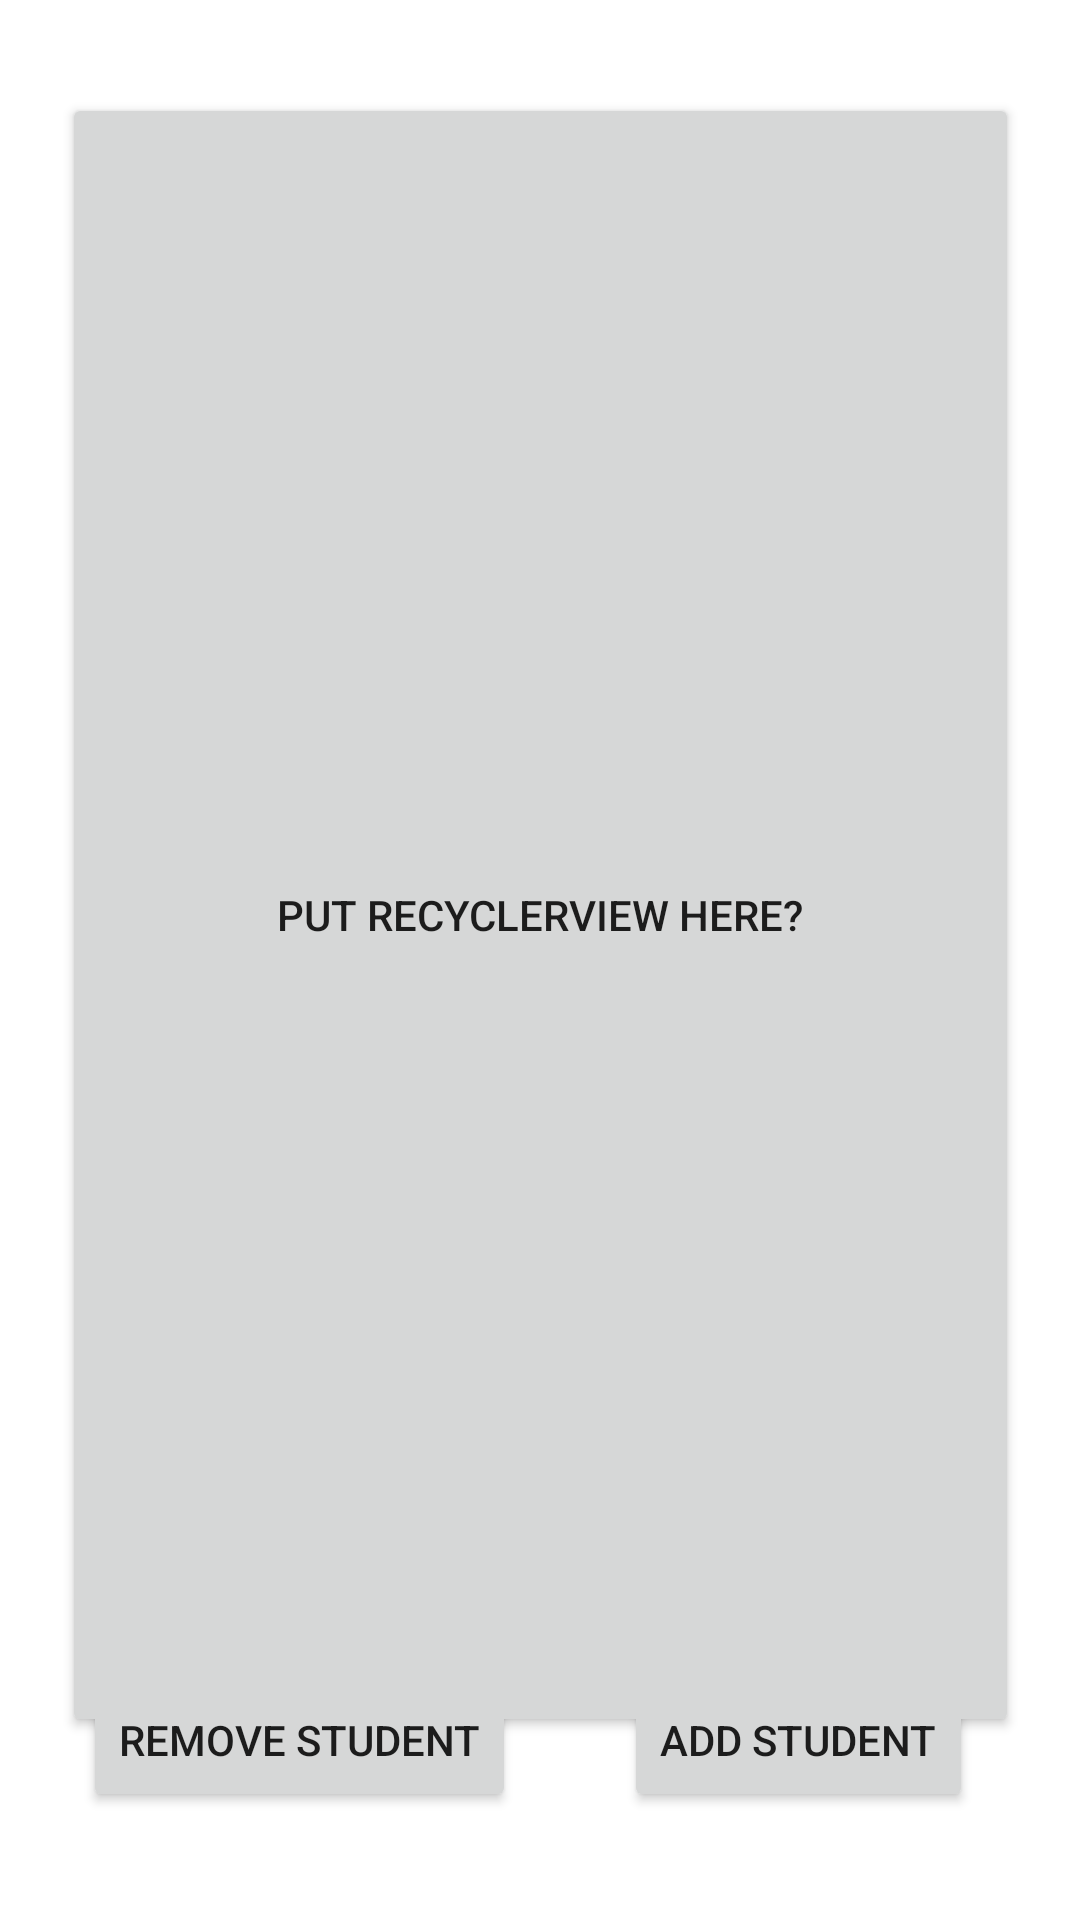

Write the Android layout XML for this screen, with the resource values it uses.
<!-- AndroidManifest.xml: application theme Theme.KwicklyAttendance -->
<!-- res/layout/activity_admin_home.xml -->
<?xml version="1.0" encoding="utf-8"?>
<androidx.constraintlayout.widget.ConstraintLayout xmlns:android="http://schemas.android.com/apk/res/android"
    xmlns:app="http://schemas.android.com/apk/res-auto"
    xmlns:tools="http://schemas.android.com/tools"
    android:layout_width="match_parent"
    android:layout_height="match_parent"
    tools:context=".AdminHome">

    <Button
        android:id="@+id/button2"
        android:layout_width="319dp"
        android:layout_height="548dp"
        android:text="Put RecyclerView Here?"
        app:layout_constraintBottom_toBottomOf="parent"
        app:layout_constraintEnd_toEndOf="parent"
        app:layout_constraintStart_toStartOf="parent"
        app:layout_constraintTop_toTopOf="parent"
        app:layout_constraintVertical_bias="0.338" />

    <Button
        android:id="@+id/btnAddStudent"
        android:layout_width="wrap_content"
        android:layout_height="wrap_content"
        android:text="Add Student"
        app:layout_constraintBottom_toBottomOf="parent"
        app:layout_constraintEnd_toEndOf="parent"
        app:layout_constraintHorizontal_bias="0.854"
        app:layout_constraintStart_toStartOf="parent"
        app:layout_constraintTop_toTopOf="parent"
        app:layout_constraintVertical_bias="0.939" />

    <Button
        android:id="@+id/btnRemoveStudent"
        android:layout_width="wrap_content"
        android:layout_height="wrap_content"
        android:text="Remove Student"
        app:layout_constraintBottom_toBottomOf="parent"
        app:layout_constraintEnd_toEndOf="parent"
        app:layout_constraintHorizontal_bias="0.128"
        app:layout_constraintStart_toStartOf="parent"
        app:layout_constraintTop_toTopOf="parent"
        app:layout_constraintVertical_bias="0.939" />
</androidx.constraintlayout.widget.ConstraintLayout>
<!-- resources referenced by this layout -->
<resources>
  <style name="Theme.KwicklyAttendance" parent="Theme.MaterialComponents.DayNight.DarkActionBar">
          
          <item name="colorPrimary">@color/green4</item>
          <item name="colorPrimaryVariant">@color/green5</item>
          <item name="colorOnPrimary">@color/white</item>
          
          <item name="colorSecondary">@color/green2</item>
          <item name="colorSecondaryVariant">@color/green3</item>
          <item name="colorOnSecondary">@color/black</item>
          
          <item name="android:statusBarColor" tools:targetApi="l">?attr/colorPrimaryVariant</item>
          
          
      </style>
  <color name="green4">#559938</color>
  <color name="green5">#1b8a24</color>
  <color name="white">#FFFFFFFF</color>
  <color name="green2">#a4c639</color>
  <color name="green3">#a5e519</color>
  <color name="black">#FF000000</color>
</resources>
